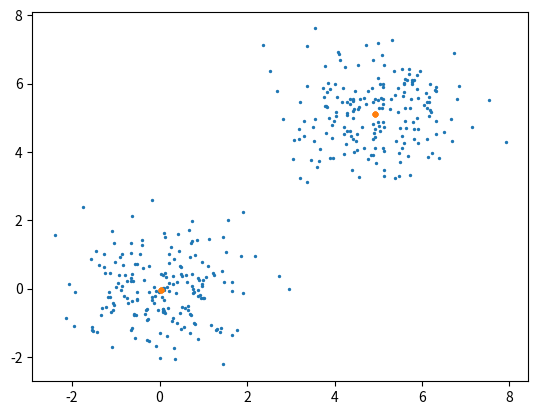

Write Python code to recreate this figure.
from scipy.stats import norm
import numpy as np
import matplotlib.pyplot as plt

class MeanShiftClustering(object):
    """
    Follow descriptions in https://en.wikipedia.org/wiki/DBSCAN
    """
    def __init__(self, k, bandwidth, kernel='Gaussian', max_iter=100, eps=0.1):
        self.kernel = kernel
        self.bandwidth = bandwidth
        self.k = k
        self.max_iter = max_iter
        self.eps = eps
        self.center = None
        self.kernel_func = None
        self.initialize_kernel()

    def initialize_kernel(self):
        if self.kernel == 'Gaussian':
            self.kernel_func = lambda x:  norm(0, self.bandwidth).pdf(np.sum(x ** 2, axis=1))
        else:
            raise NotImplementedError("Kernel not supported")

    def shift_mean(self, points, xt):
        """
        Shift mean to find mode
        """
        dist = self.kernel_func(points - xt)[:, None]
        xt = np.matmul(dist.T, points) / np.sum(dist)
        return xt

    def fit(self, points):
        # select k points as initial values
        np.random.shuffle(points)
        self.center = points[:self.k, :]

        # shift distance to control convergence
        d_shift = 100 * self.eps
        i = 0
        while i < self.max_iter and d_shift > self.eps:
            prev_center = np.copy(self.center)
            for idx, c in enumerate(self.center):
                self.center[idx, :] = self.shift_mean(points, c)

            d_shift = np.sum((prev_center - self.center) ** 2)
            i += 1

        self.visalize_cluster(points)

    def visalize_cluster(self, points):
        plt.scatter(points[:, 0], points[:, 1], s=2)
        plt.scatter(self.center[:, 0], self.center[:, 1], s=10)
        plt.show()


if __name__ == '__main__':
    cluster_1 = np.hstack((np.random.normal(0, 1, size=(200, 1)), np.random.normal(0, 1, size=(200, 1))))
    cluster_2 = np.hstack((np.random.normal(5, 1, size=(200, 1)), np.random.normal(5, 1, size=(200, 1))))

    points = np.vstack((cluster_1, cluster_2))

    mdl = MeanShiftClustering(10, 5, max_iter=100, eps=0.01)
    mdl.fit(points)
